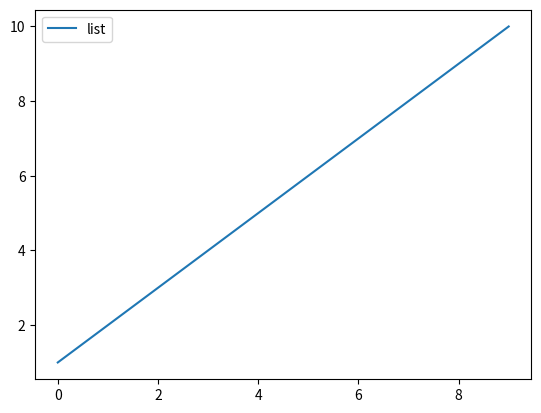

Write the Python code that produced this figure.
import matplotlib.pyplot as plt
import pandas as pd

list = [1, 2, 3, 4, 5, 6, 7, 8, 9, 10]

data = {
    "list": list
}

df = pd.DataFrame(data)

df.plot()   

plt.show()